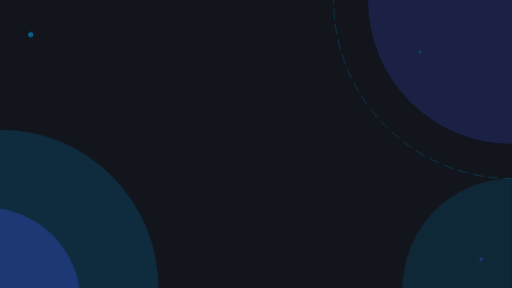
t = 0.00 s
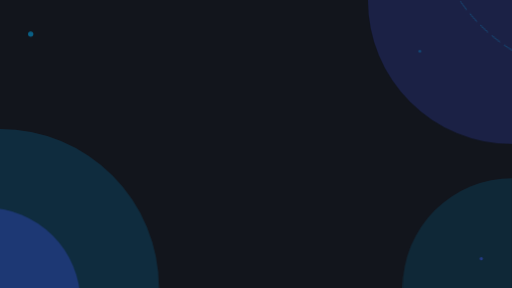
t = 1.67 s
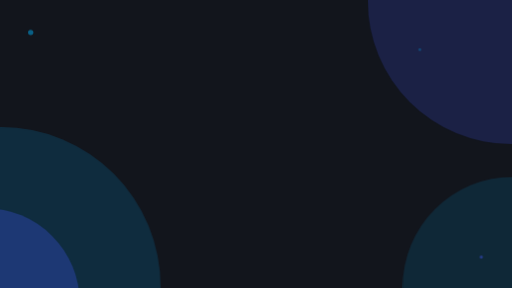
t = 3.33 s
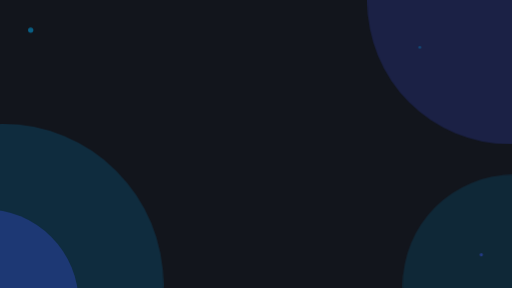
t = 5.00 s
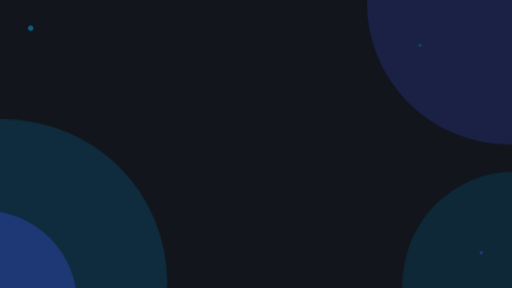
t = 6.67 s
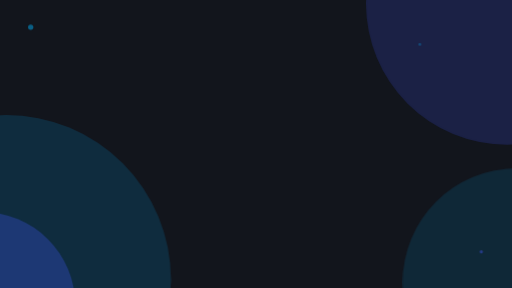
t = 8.33 s

The animated SVG that drew these frames (rendered in a browser with its animation timeline set to each time). Animation: 4 CSS @keyframes rules; frames cover the first 8.33 s, repeats indefinitely.

<svg xmlns="http://www.w3.org/2000/svg" width="1920" height="1080" viewBox="0 0 1920 1080" preserveAspectRatio="xMidYMid slice"><style>.s{transform-box:fill-box;transform-origin:center}.a{animation:a 14s ease-in-out infinite alternate}.b{animation:b 18s ease-in-out infinite alternate}.c{animation:c 22s linear infinite;transform-origin:center}.d{animation:d 9s ease-in-out infinite alternate}@keyframes a{to{transform:translate(3%,-4%) scale(1.06)}}@keyframes b{to{transform:translate(-4%,3%) scale(.95)}}@keyframes c{to{transform:rotate(360deg)}}@keyframes d{to{transform:translateY(-28px)}}@media (prefers-reduced-motion:reduce){.a,.b,.c,.d{animation:none}}</style><rect width="100%" height="100%" fill="#12151C"/><circle class="s a" cx="0" cy="1080" r="594.0" fill="#00AAEE" fill-opacity="0.16"/>
<circle class="s b" cx="-54.0" cy="1134.0" r="356.40000000000003" fill="#3B4FD8" fill-opacity="0.35200000000000004"/>
<circle class="s b" cx="1920" cy="0" r="540.0" fill="#3B4FD8" fill-opacity="0.22"/>
<g transform="translate(1920 0)"><g class="c"><circle cx="0" cy="0" r="669.6" fill="none" stroke="#00AAEE" stroke-opacity="0.3" stroke-width="3" stroke-dasharray="40 18"/></g></g>
<path class="s a" d="M1920 669.6 a410.4 410.4 0 0 0 0 820.8Z" fill="#00AAEE" fill-opacity="0.128"/>
<circle class="s d" cx="115.19999999999999" cy="129.6" r="10" fill="#00AAEE" fill-opacity="0.5"/>
<circle class="s d" cx="1804.8" cy="972.0" r="6" fill="#3B4FD8" fill-opacity="0.5"/>
<circle class="s d" cx="1574.3999999999999" cy="194.4" r="5" fill="#00AAEE" fill-opacity="0.3"/></svg>
